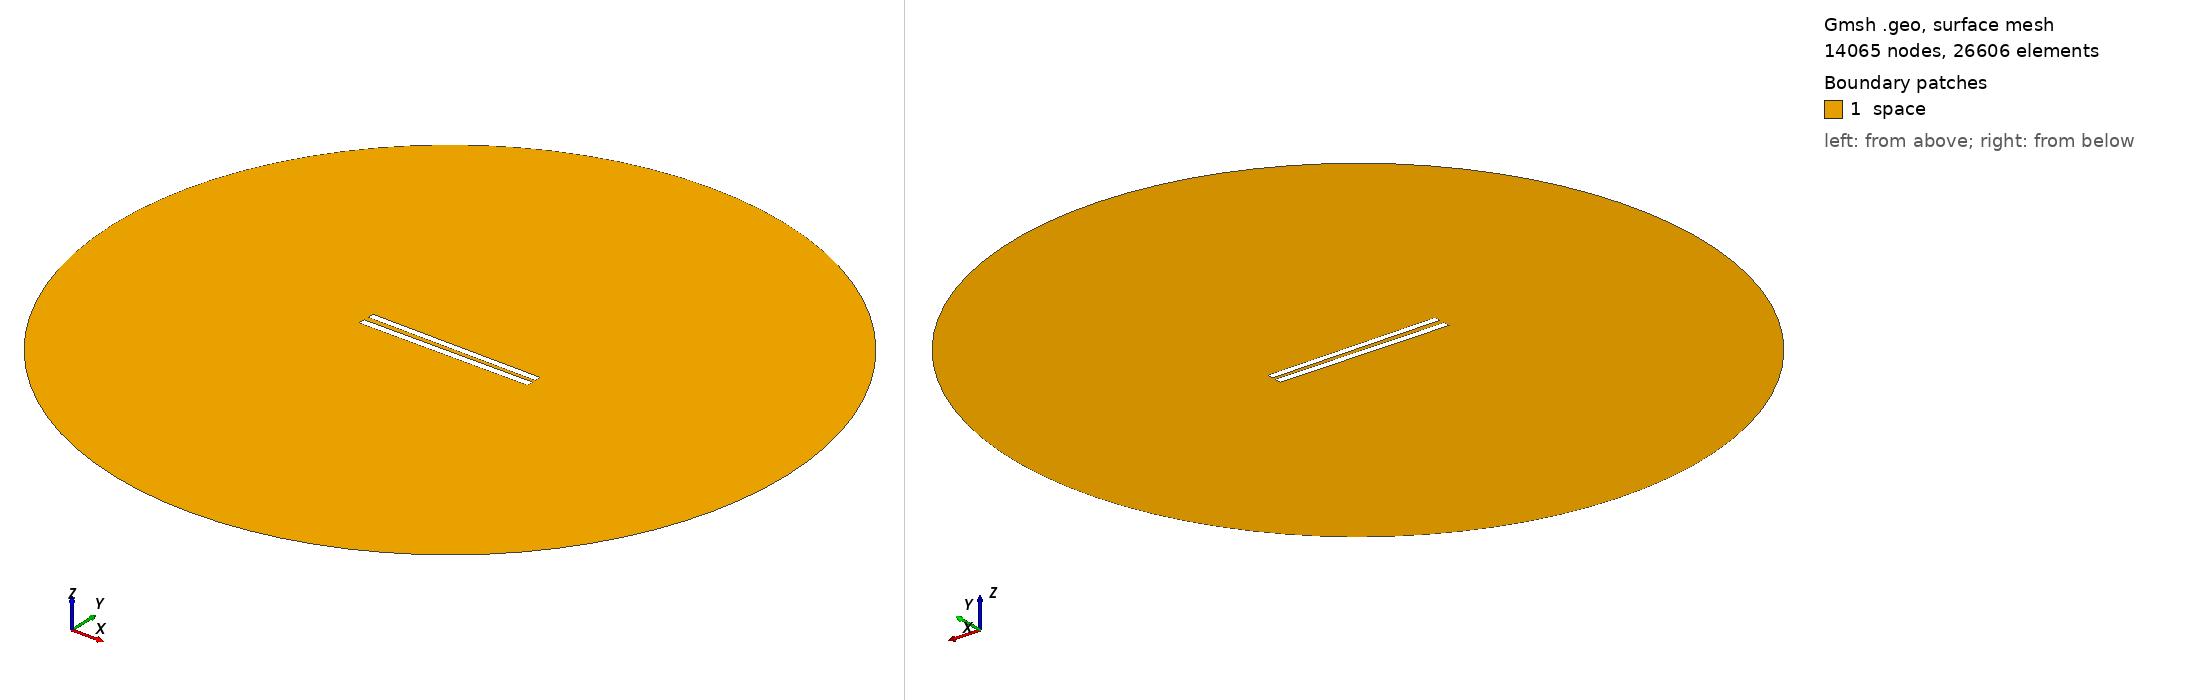

Gmsh geometry script, surface-meshed: 14065 nodes, 26606 surface elements. Boundary patches (legend numbers): 1 space. Left view from above one corner, right view from below the opposite corner. Legend entries are the model's physical surfaces. The drawing asked Gmsh for element sizes between 1% and 20% of the model's largest extent; the script's own settings can give other sizes.

=== 88.geo (drawn) ===
// Set the geometry kernel
SetFactory("OpenCASCADE");

//---------------------------------------
// Rectangles
//---------------------------------------

// Rectangle 1 (top)
Point(1) = {-49.9, 1.2944444444444445, 0, 1.0};
Point(2) = {49.9, 1.2944444444444445, 0, 1.0};
Point(3) = {49.9, 5.094444444444445, 0, 1.0};
Point(4) = {-49.9, 5.094444444444445, 0, 1.0};

Line(1) = {1, 2};
Line(2) = {2, 3};
Line(3) = {3, 4};
Line(4) = {4, 1};

Line Loop(1) = {1, 2, 3, 4};
Plane Surface(1) = {1};

Rotate { {0, 0, 1}, {0,  1.1944444444444444,  0}, -0.01 } {
  Surface{1};
}

// Rectangle 2 (bottom)
Point(5) = {-50,-1.1944444444444444, 0, 1.0};
Point(6) = { 50,-1.1944444444444444, 0, 1.0};
Point(7) = { 50,-5.194444444444445, 0, 1.0};
Point(8) = {-50,-5.194444444444445, 0, 1.0};

Line(5) = {5, 6};
Line(6) = {6, 7};
Line(7) = {7, 8};
Line(8) = {8, 5};

Line Loop(2) = {5, 6, 7, 8};
Plane Surface(2) = {2}; 


//---------------------------------------
// Circle
//---------------------------------------

// Define points
Point(9) = {0, 0, 0};        // Center
Point(10) = {200, 0, 0};     // Start point
Point(11) = {0, 200, 0};     // 90 degrees
Point(12) = {-200, 0, 0};    // 180 degrees
Point(13) = {0, -200, 0};    // 270 degrees

// Define circle arcs (each needs start, center, end)
Circle(9) = {10, 9, 11};
Circle(10) = {11, 9, 12};
Circle(11) = {12, 9, 13};
Circle(12) = {13, 9, 10};

// Define curve loop and surface if needed
Curve Loop(3) = {9, 10, 11, 12};
Surface(3) = {3};

// Subtract Rectangles from Circle
BooleanDifference{ Surface{3}; Delete; }{ Surface{1}; Surface{2}; Delete; }

//---------------------------------------
// Transfinite Lines and Surface
//---------------------------------------
r = 7;
Transfinite Line {1, 3} = 50*r Using Progression 1;
Transfinite Line {2, 4} = 2*r Using Progression 1;
Transfinite Line {5, 7} = 50*r Using Progression 1;
Transfinite Line {6, 8} = 2*r Using Progression 1;
Transfinite Line {9, 10, 11, 12} = 20 Using Progression 1;

//---------------------------------------
// Define Physical Groups
//---------------------------------------                

//--- Physical Curves
// Physical groups for boundaries
Physical Line("force_segment", 10) = {1};
Physical Line("upper_plate", 11) = {2, 3, 4};
Physical Line("lower_plate", 12) = {5, 6, 7, 8};
Physical Line("boundary", 20) = {9, 10, 11, 12};

//--- Physical Surfaces
Physical Surface("space", 30) = {3};

//---------------------------------------
// 6. Generate the Mesh
//---------------------------------------
Mesh 2;  // 2D mesh generation
